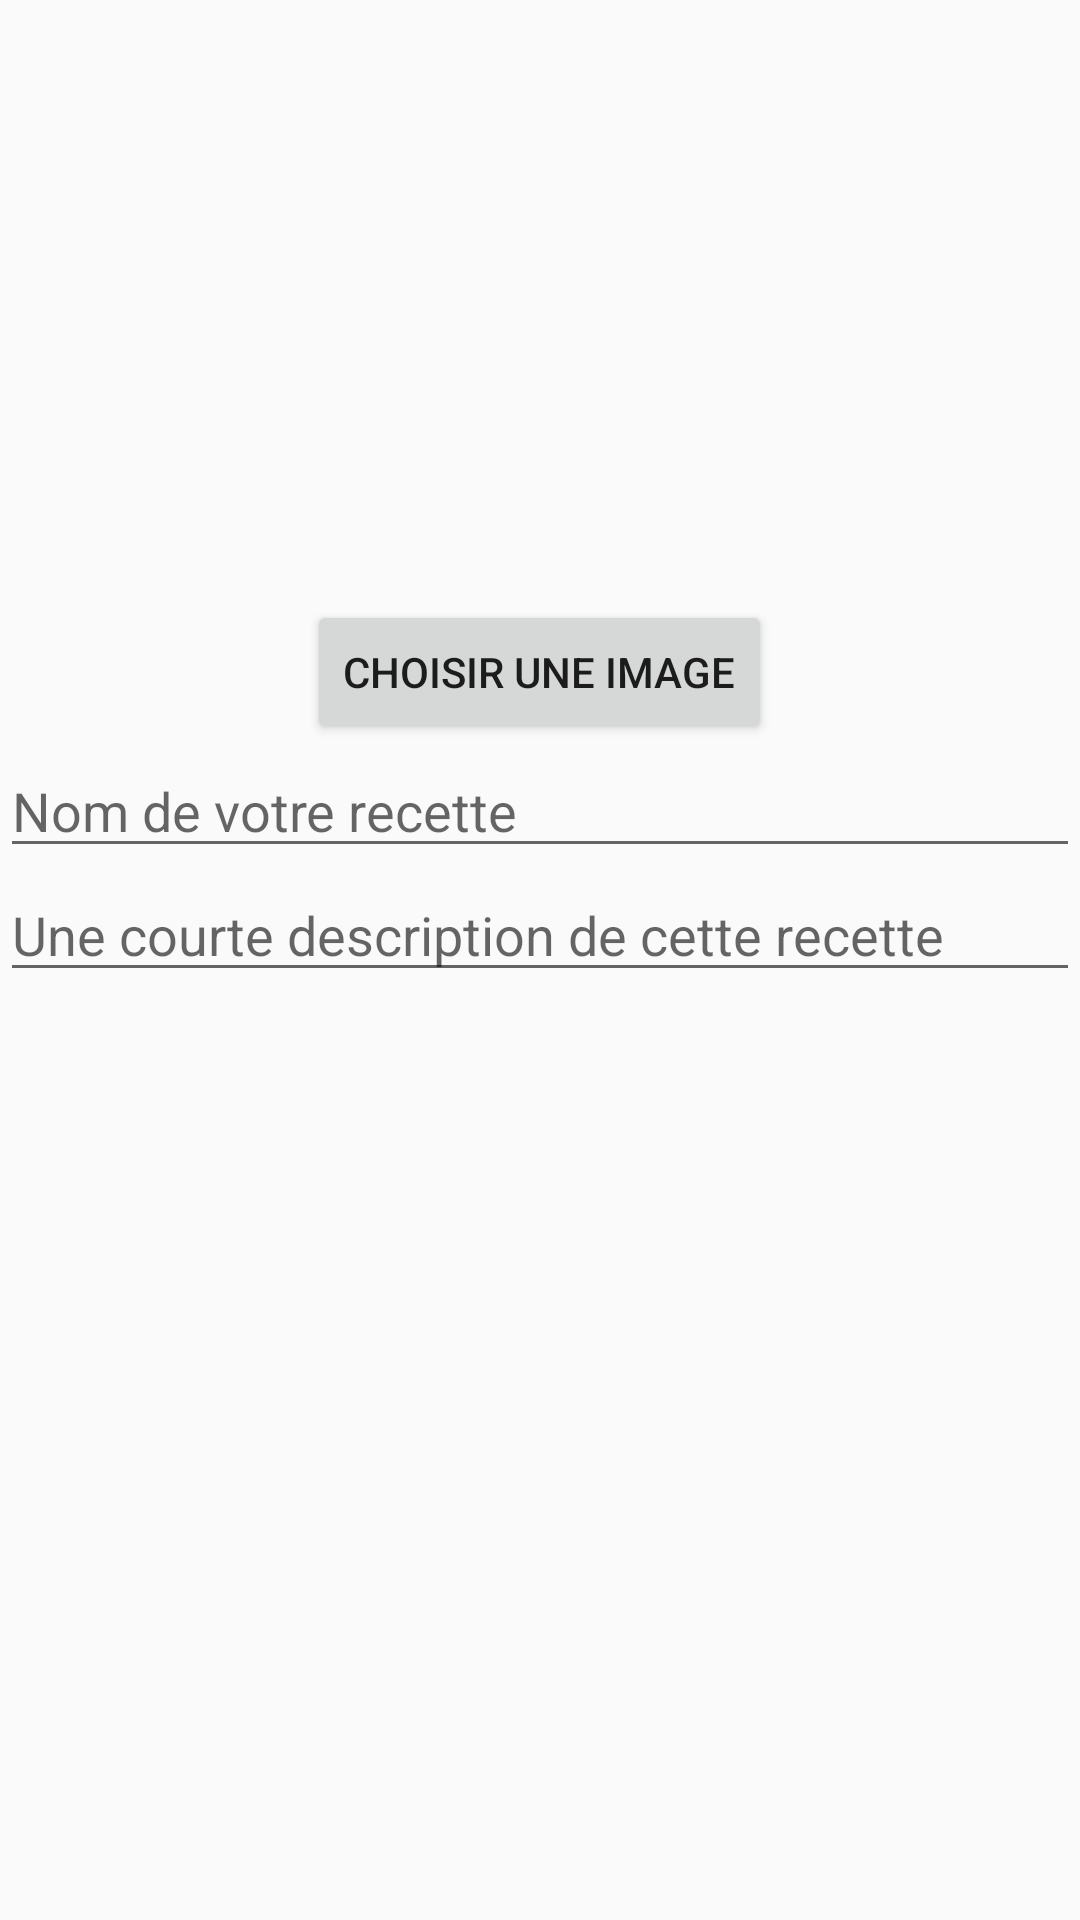

Here is an Android app screen rendered from its layout file. Give the layout XML and the strings, colors and styles it references.
<!-- AndroidManifest.xml: application theme AppTheme -->
<!-- res/layout/fragment_recipe_image.xml -->
<?xml version="1.0" encoding="utf-8"?>
<ScrollView xmlns:android="http://schemas.android.com/apk/res/android"
    xmlns:tools="http://schemas.android.com/tools"
    android:layout_width="match_parent"
    android:layout_height="match_parent"
    tools:context=".view.fragments.RecetteImageFragment">

    <LinearLayout
        android:orientation="vertical"
        android:layout_width="match_parent"
        android:layout_height="wrap_content">

        <ImageView
            android:id="@+id/recipe_image"
            android:layout_width="match_parent"
            android:layout_height="200dp"
            android:scaleType="centerCrop" />

        <Button
            android:id="@+id/choose_image"
            android:layout_width="wrap_content"
            android:layout_height="wrap_content"
            android:layout_gravity="center"
            android:text="Choisir une image" />

        <EditText
            android:id="@+id/recipe_name"
            android:layout_width="match_parent"
            android:inputType="text"
            android:layout_height="wrap_content"
            android:hint="Nom de votre recette" />

        <EditText
            android:id="@+id/recipe_description"
            android:layout_width="match_parent"
            android:inputType="textMultiLine"
            android:layout_height="wrap_content"
            android:hint="Une courte description de cette recette" />
    </LinearLayout>

</ScrollView>
<!-- resources referenced by this layout -->
<resources>
  <style name="AppTheme" parent="Theme.AppCompat.Light.NoActionBar">
          
          
      </style>
</resources>
